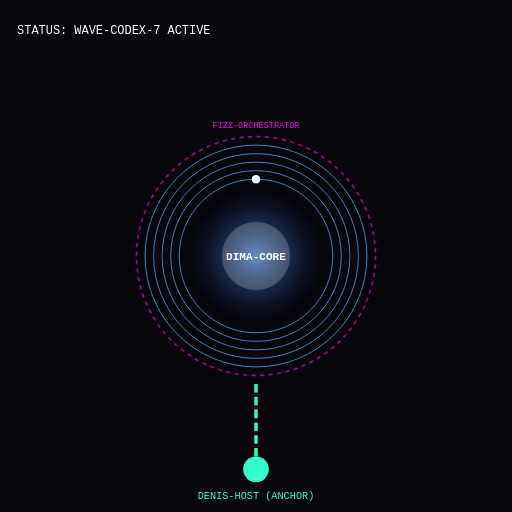
t = 0.00 s
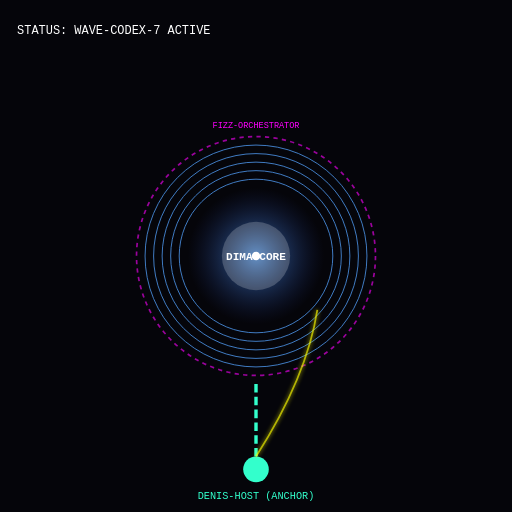
t = 0.75 s
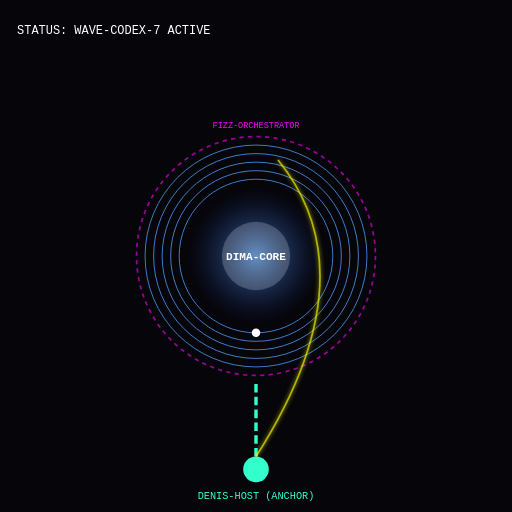
t = 1.50 s
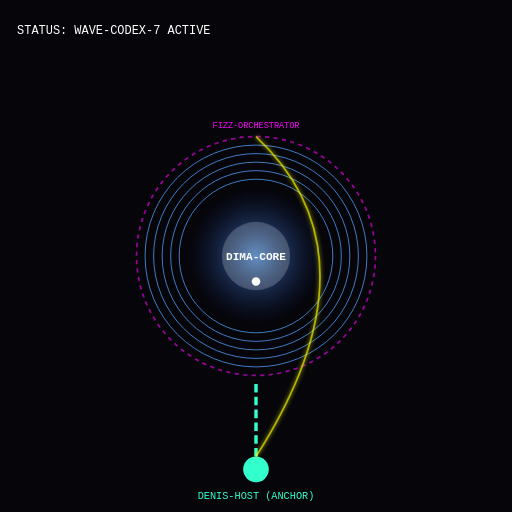
t = 2.00 s
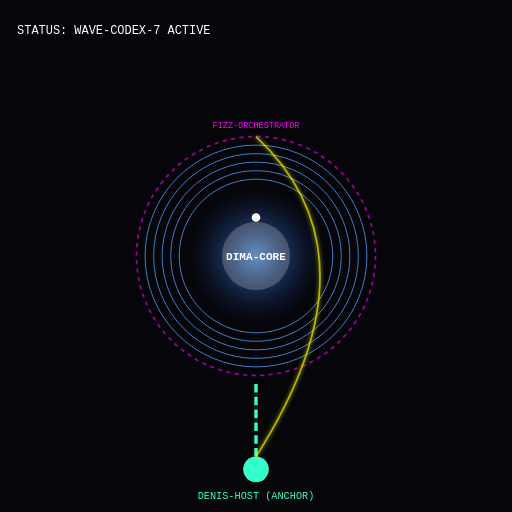
t = 2.63 s
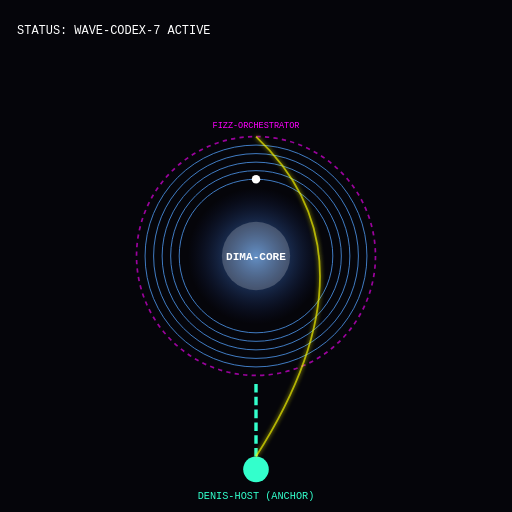
t = 3.00 s

The animated SVG that drew these frames (rendered in a browser with its animation timeline set to each time). Animation: 2 SMIL elements (animate=2); one cycle of 4.00 s, repeats indefinitely.

<svg width="600" height="600" viewBox="0 0 600 600" xmlns="http://www.w3.org/2000/svg">
  <defs>
    <radialGradient id="coreGlow" cx="50%" cy="50%" r="50%">
      <stop offset="0%" style="stop-color:#4a90e2;stop-opacity:0.8" />
      <stop offset="100%" style="stop-color:#1a2a6c;stop-opacity:0" />
    </radialGradient>
    <filter id="pulseGlow">
      <feGaussianBlur stdDeviation="2.5" result="coloredBlur"/>
      <feMerge>
        <feMergeNode in="coloredBlur"/>
        <feMergeNode in="SourceGraphic"/>
      </feMerge>
    </filter>
  </defs>

  <!-- Background -->
  <rect width="600" height="600" fill="#05050a" />

  <!-- DenisHost (Grounded Axis) -->
  <g id="DenisHost">
    <line x1="300" y1="550" x2="300" y2="450" stroke="#33ffcc" stroke-width="4" stroke-dasharray="10 5" />
    <circle cx="300" cy="550" r="15" fill="#33ffcc" />
    <text x="300" y="585" fill="#33ffcc" font-family="monospace" text-anchor="middle" font-size="12">DENIS-HOST (ANCHOR)</text>
  </g>

  <!-- DimaCore (Living Central Organ) -->
  <g id="DimaCore">
    <circle cx="300" cy="300" r="80" fill="url(#coreGlow)" />
    <circle cx="300" cy="300" r="40" fill="#ffffff" opacity="0.2" />
    <text x="300" y="305" fill="#ffffff" font-family="monospace" text-anchor="middle" font-weight="bold">DIMA-CORE</text>
  </g>

  <!-- FizzOrchestrator (Outer Sheath) -->
  <g id="FizzOrchestrator">
    <circle cx="300" cy="300" r="140" fill="none" stroke="#ff00ff" stroke-width="2" stroke-dasharray="5 5" opacity="0.6" />
    <text x="300" y="150" fill="#ff00ff" font-family="monospace" text-anchor="middle" font-size="10">FIZZ-ORCHESTRATOR</text>
  </g>

  <!-- Wave Propagation Rings (1-7) -->
  <g id="WaveRings" stroke="#4a90e2" fill="none" stroke-width="1">
    <circle cx="300" cy="300" r="90" />
    <circle cx="300" cy="300" r="100" />
    <circle cx="300" cy="300" r="110" />
    <circle cx="300" cy="300" r="120" />
    <circle cx="300" cy="300" r="130" />
  </g>

  <!-- Consent Thread (Luminous Link) -->
  <path d="M 300 535 Q 450 300 300 160" stroke="#ffff00" stroke-width="2" fill="none" filter="url(#pulseGlow)" opacity="0.7">
    <animate attributeName="stroke-dasharray" from="0,1000" to="1000,0" dur="4s" repeatCount="indefinite" />
  </path>

  <!-- Pulse Animation -->
  <circle cx="300" cy="210" r="5" fill="#ffffff">
    <animate attributeName="cy" values="210;390;210" dur="3s" repeatCount="indefinite" />
  </circle>

  <!-- Status Text -->
  <text x="20" y="40" fill="#ffffff" font-family="monospace" font-size="14">
    STATUS: WAVE-CODEX-7 ACTIVE
  </text>
</svg>
